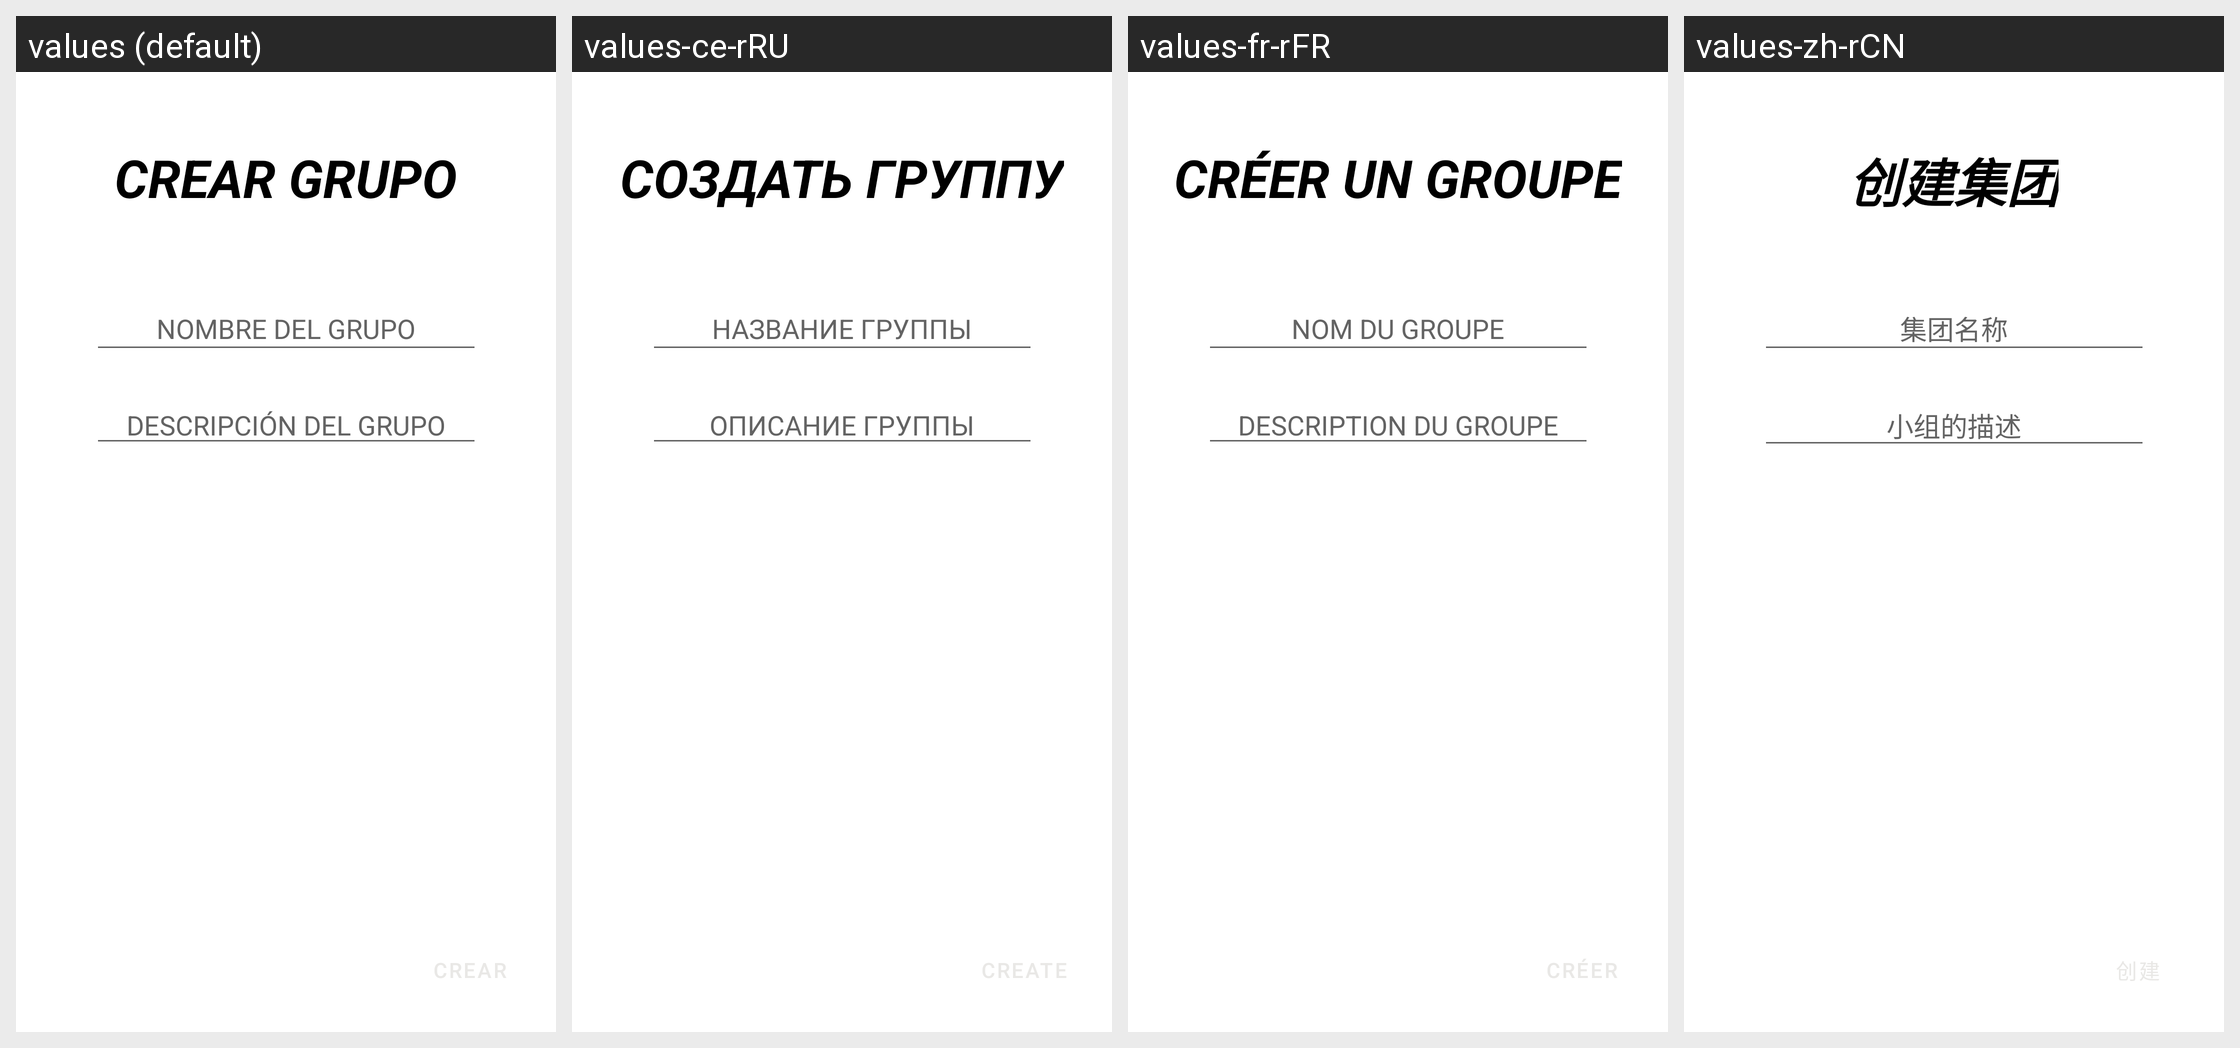

For this localized Android screen grid, give each drawn string resource with its value in every locale shown.
Android screen res/layout/fragment_nuevo_grupo.xml rendered under 4 locales, left to right: values (default), values-ce-rRU, values-fr-rFR, values-zh-rCN. Device: Nexus 5 (rendered at 1080×1920; each locale shown at half size, 540×960, under a caption strip naming it); theme Theme.SecureApp.
Other locales in the repository, not shown: values-en-rUS.
Strings drawn on this screen, with the default value and each locale's value (text and hints the layout hard-codes, and strings that could not be matched under every locale, appear in the picture but are not listed):

pantalla_nuevo_grupo_titulo
  values: CREAR GRUPO
  values-ce-rRU: СОЗДАТЬ ГРУППУ
  values-fr-rFR: CRÉER UN GROUPE
  values-zh-rCN: 创建集团

NG_nombre_del_grupo
  values: NOMBRE DEL GRUPO
  values-ce-rRU: НАЗВАНИЕ ГРУППЫ
  values-fr-rFR: NOM DU GROUPE
  values-zh-rCN: 集团名称

NG_descripcion_del_grupo
  values: DESCRIPCIÓN DEL GRUPO
  values-ce-rRU: ОПИСАНИЕ ГРУППЫ
  values-fr-rFR: DESCRIPTION DU GROUPE
  values-zh-rCN: 小组的描述
